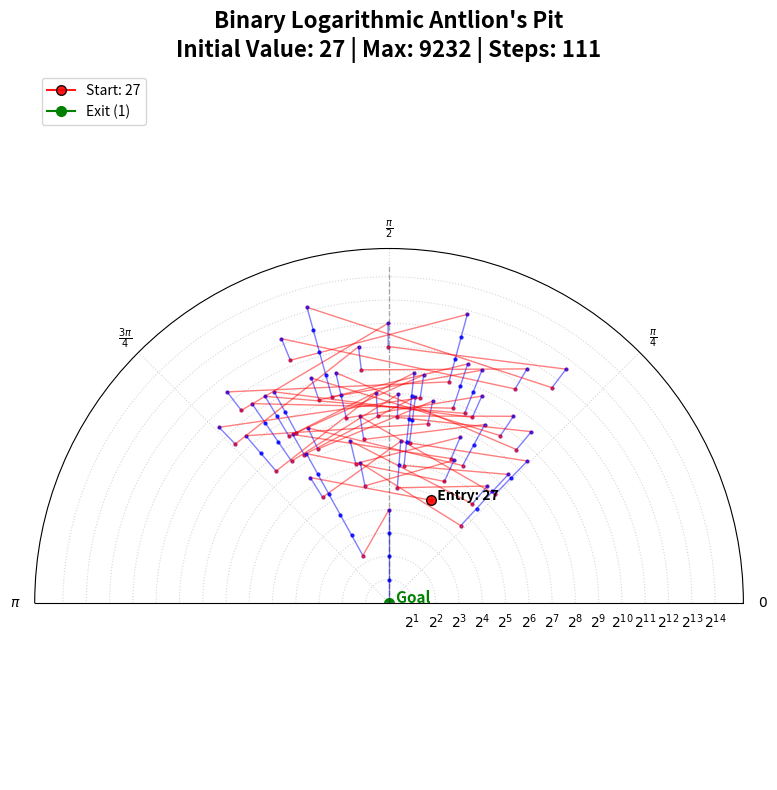

The matplotlib source for this figure:
#!/usr/bin/env python
# coding: utf-8

# In[3]:


# Collatz: Binary Logarithmic Antlion's Pit
# [redacted]

import numpy as np
import matplotlib.pyplot as plt

def collatz_sequence(n):
    sequence = [n]
    while n != 1:
        if n % 2 == 0:
            n = n // 2
        else:
            n = 3 * n + 1
        sequence.append(n)
    return sequence

def visualize_binary_log_antlion_pit(start_node):
    seq = collatz_sequence(start_node)

    radii = []   # Radius: log2(x)
    thetas = []  # Angle: deviation from 2^n in π units

    for x in seq:
        n = round(np.log2(x))
        r = np.log2(x)
        deviation = np.log2(x) - n
        theta = (np.pi / 2) + (deviation * (np.pi / 2))
        radii.append(r)
        thetas.append(theta)

    fig = plt.figure(figsize=(12, 8))
    ax = fig.add_subplot(111, polar=True)

    # Limit to upper half (0 to π)
    ax.set_thetamin(0)
    ax.set_thetamax(180)
    ax.set_theta_zero_location('E')

    # Custom angle labels in π notation
    ax.set_thetagrids([0, 45, 90, 135, 180],
                      labels=[r'$0$', r'$\frac{\pi}{4}$', r'$\frac{\pi}{2}$',
                              r'$\frac{3\pi}{4}$', r'$\pi$'])

    # Custom radial grid labels as powers of 2 (max 10 ticks)
    r_max = int(np.ceil(max(radii)))
    max_ticks = 10
    step = max(1, r_max // max_ticks)
    r_ticks = np.arange(step, r_max + 1, step)
    r_labels = [f'$2^{{{int(t)}}}$' for t in r_ticks]
    ax.set_rgrids(r_ticks, labels=r_labels, angle=22.5)

    # Draw trajectory
    for i in range(len(seq) - 1):
        x_start, x_end = seq[i], seq[i+1]
        t_start, t_end = thetas[i], thetas[i+1]
        r_start, r_end = radii[i], radii[i+1]

        if x_end > x_start:
            ax.plot([t_start, t_end], [r_start, r_end], color='red',
                    linewidth=1.0, alpha=0.5, marker='o', markersize=2)
        else:
            ax.plot([t_start, t_end], [r_start, r_end], color='blue',
                    linewidth=1.0, alpha=0.5, marker='o', markersize=2)

    # Start point
    ax.plot(thetas[0], radii[0], marker='o', color='red', markersize=7,
            label=f'Start: {start_node}', markeredgecolor='black', alpha=0.9)

    # End point (1)
    ax.plot(thetas[-1], radii[-1], marker='o', color='green', markersize=7, label='Exit (1)')

    # Central axis (2^n tower)
    ax.plot([np.pi/2, np.pi/2], [0, max(radii) * 1.1], color='black',
            linestyle='--', linewidth=1, alpha=0.3)

    # Annotations
    ax.annotate(f"  Entry: {start_node}", (thetas[0], radii[0]), fontsize=10, fontweight='bold', color='black')
    ax.annotate("  Goal", (thetas[-1], radii[-1]), fontsize=11, fontweight='bold', color='green')

    # Additional info
    max_val = max(seq)
    ax.set_title(f"Binary Logarithmic Antlion's Pit\nInitial Value: {start_node} | Max: {max_val} | Steps: {len(seq)-1}",
                 va='bottom', fontsize=16, fontweight='bold')

    # Print sequence info
    print(f"Collatz sequence for {start_node}:\n{seq}")
    print(f"Max value: {max_val}")
    print(f"Total steps: {len(seq)-1}")
    print(f"Converged to: {seq[-1]}")

    ax.grid(True, linestyle=':', alpha=0.5)
    plt.legend(loc='upper left', frameon=True)
    plt.tight_layout()
    plt.show()

# Run visualization
visualize_binary_log_antlion_pit(27)


# In[ ]:




